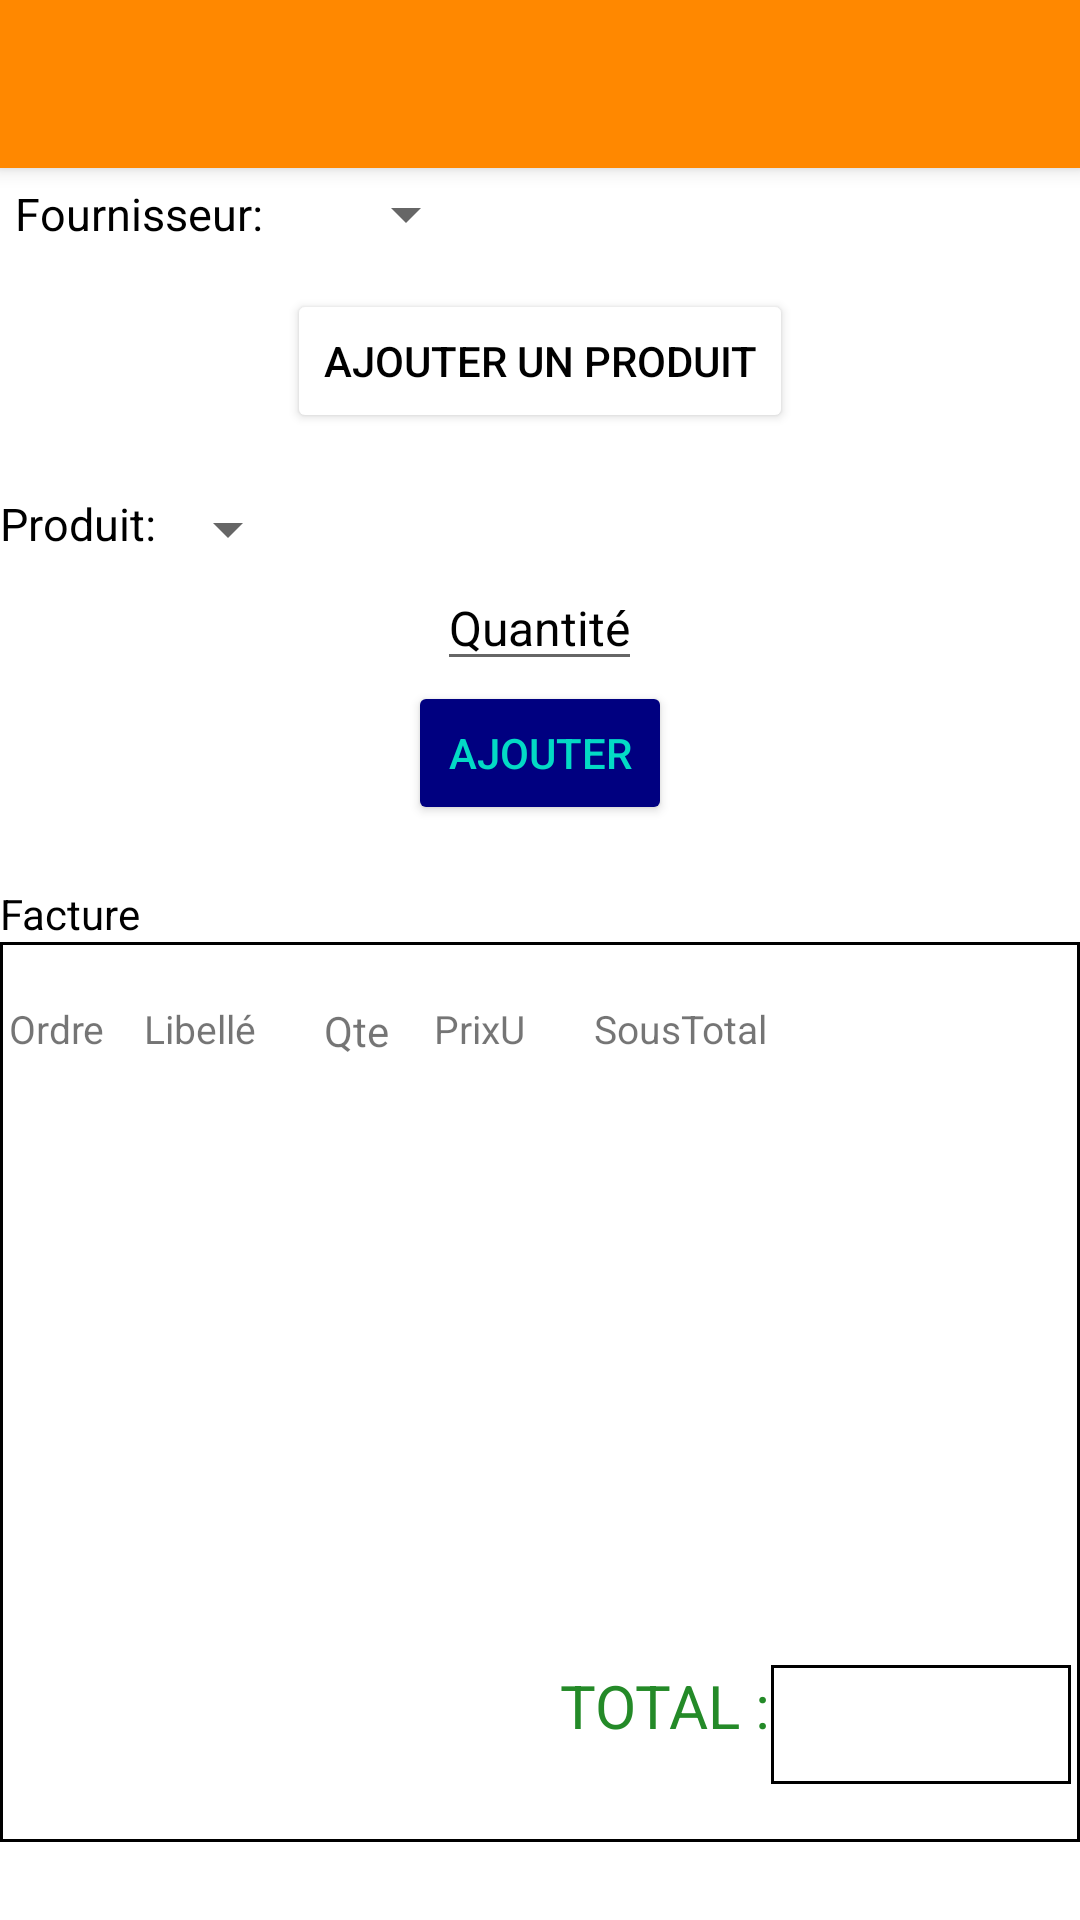

Android layout source for this screen:
<!-- AndroidManifest.xml: application theme Theme.AppCompat.DayNight.NoActionBar -->
<!-- res/layout/activity_ajout_factures.xml -->
<?xml version="1.0" encoding="utf-8"?>
<androidx.appcompat.widget.LinearLayoutCompat xmlns:android="http://schemas.android.com/apk/res/android"
    xmlns:app="http://schemas.android.com/apk/res-auto"
    xmlns:tools="http://schemas.android.com/tools"
    android:layout_width="match_parent"
    android:layout_height="match_parent"
    tools:context="controller.Ajout_factures"
    android:orientation="vertical"
    android:id="@+id/layout_ajout_facture">
    <include
        android:id="@+id/toolbar"
        layout="@layout/toolbar" />

    <androidx.drawerlayout.widget.DrawerLayout
        android:id="@+id/drawerlayout"
        android:layout_width="match_parent"
        android:layout_height="match_parent"
        >

        <com.google.android.material.navigation.NavigationView
            android:layout_width="wrap_content"
            android:layout_height="match_parent"
            app:headerLayout="@layout/header_nav"
            app:menu="@menu/main_menu"
            android:layout_gravity="start"
            android:id="@+id/navigation_view"
            />

        <LinearLayout
            android:layout_width="match_parent"
            android:layout_height="match_parent"
            android:background="@color/white"
            android:orientation="vertical">

            <androidx.appcompat.widget.LinearLayoutCompat
                android:layout_width="wrap_content"
                android:layout_height="wrap_content"
                android:orientation="horizontal"
                android:padding="5dp">

                <TextView
                    android:layout_width="wrap_content"
                    android:layout_height="wrap_content"
                    android:backgroundTint="@color/white"
                    android:text="Fournisseur: "
                    android:textColor="@color/black"
                    android:textSize="15sp" />

                <Spinner
                    android:id="@+id/spinner_clients"
                    android:layout_width="match_parent"
                    android:layout_height="match_parent"
                    android:layout_marginLeft="20dp" />

            </androidx.appcompat.widget.LinearLayoutCompat>

            <androidx.appcompat.widget.LinearLayoutCompat
                android:layout_width="match_parent"
                android:layout_height="wrap_content"
                android:layout_marginTop="10dp"
                android:gravity="center"
                android:orientation="horizontal">

                <Button
                    android:id="@+id/ajout"
                    android:layout_width="wrap_content"
                    android:layout_height="wrap_content"
                    android:layout_gravity="center"
                    android:backgroundTint="@color/white"
                    android:text="Ajouter un produit"
                    android:textColor="@color/black"
                    android:textSize="14sp" />

            </androidx.appcompat.widget.LinearLayoutCompat>

            <LinearLayout
                android:id="@+id/layout_qte"
                android:layout_width="match_parent"
                android:layout_height="wrap_content"
                android:layout_marginTop="10dp"
                android:layout_marginBottom="20dp"
                android:orientation="vertical">

                <LinearLayout
                    android:id="@+id/coix_pro"
                    android:layout_width="match_parent"
                    android:layout_height="wrap_content"
                    android:layout_marginTop="10dp"
                    android:background="@color/white"
                    android:orientation="horizontal">

                    <TextView
                        android:layout_width="wrap_content"
                        android:layout_height="match_parent"
                        android:hint="Produit:"
                        android:inputType="number"
                        android:textColor="@color/black"
                        android:textColorHint="@color/black"
                        android:textSize="15sp" />

                    <Spinner
                        android:id="@+id/spinner_produis"
                        android:layout_width="wrap_content"
                        android:layout_height="wrap_content"

                        />



                </LinearLayout>
                <EditText
                    android:id="@+id/qte"
                    android:layout_gravity="center"
                    android:layout_width="wrap_content"
                    android:layout_height="wrap_content"
                    android:hint="Quantité"
                    android:inputType="number"
                    android:minWidth="30dp"
                    android:textColor="@color/black"
                    android:textColorHint="@color/black"
                    android:textSize="16sp" />
                <Button
                    android:id="@+id/effect"
                    android:layout_width="wrap_content"
                    android:layout_height="wrap_content"
                    android:layout_gravity="center"
                    android:backgroundTint="@color/navy"
                    android:text="Ajouter"
                    android:textColor="@color/teal_200"
                    android:textSize="14sp" />
            </LinearLayout>

            <TextView
                android:layout_width="wrap_content"
                android:layout_height="wrap_content"
                android:text="Facture"
                android:textColor="@color/black"
                android:textSize="14sp" />

            <LinearLayout
                android:layout_width="match_parent"
                android:layout_height="300dp"
                android:background="@drawable/shape_pro"
                android:orientation="vertical"
                android:paddingTop="20dp">

                <include layout="@layout/produit_liste" />

                <ListView
                    android:id="@+id/lv"
                    android:layout_width="match_parent"
                    android:layout_height="200dp"
                    android:layout_alignParentBottom="true"
                    android:layout_marginBottom="2dp"
                    android:clipToPadding="false"
                    tools:ignore="MissingClass"
                    tools:listitem="@layout/produit_liste" />

                <LinearLayout
                    android:layout_width="match_parent"
                    android:layout_height="match_parent"
                    android:gravity="end"
                    android:orientation="horizontal">

                    <TextView
                        android:layout_width="wrap_content"
                        android:layout_height="match_parent"
                        android:text="TOTAL :"
                        android:textColor="#248A28"
                        android:textSize="20sp" />

                    <TextView
                        android:id="@+id/total"
                        android:layout_width="wrap_content"
                        android:layout_height="wrap_content"
                        android:background="@drawable/shape_pro"
                        android:minWidth="100dp"
                        android:textSize="25sp" />


                </LinearLayout>

            </LinearLayout>

            <LinearLayout
                android:layout_width="match_parent"
                android:layout_height="wrap_content"
                android:layout_marginTop="20dp"
                android:gravity="left"
                android:orientation="horizontal">

                <Button
                    android:id="@+id/annuler"
                    android:layout_width="140dp"
                    android:layout_height="wrap_content"
                    android:layout_gravity="center"
                    android:layout_marginLeft="5dp"
                    android:backgroundTint="@color/white"
                    android:text="@string/annuler"
                    android:textColor="#ff0000"
                    android:textSize="15sp" />

                <Button
                    android:id="@+id/effectuer_"
                    android:layout_width="140dp"
                    android:layout_height="wrap_content"
                    android:layout_gravity="center"
                    android:backgroundTint="@color/white"
                    android:text="@string/effectuer"
                    android:textColor="#047505"
                    android:textSize="15sp" />

            </LinearLayout>

        </LinearLayout>

    </androidx.drawerlayout.widget.DrawerLayout>

</androidx.appcompat.widget.LinearLayoutCompat>
<!-- res/layout/toolbar.xml (included above) -->
<?xml version="1.0" encoding="utf-8"?>
<androidx.appcompat.widget.Toolbar xmlns:android="http://schemas.android.com/apk/res/android"
    android:layout_width="match_parent"
    android:layout_height="wrap_content"
    xmlns:app="http://schemas.android.com/apk/res-auto"
    android:elevation="4dp"
    android:background="@color/blanc"
    android:theme="@style/ThemeOverlay.AppCompat.Dark.ActionBar"

    >

</androidx.appcompat.widget.Toolbar>
<!-- res/layout/header_nav.xml (included above) -->
<?xml version="1.0" encoding="utf-8"?>
<LinearLayout xmlns:android="http://schemas.android.com/apk/res/android"
    xmlns:app="http://schemas.android.com/apk/res-auto"
    android:layout_width="match_parent"
    android:layout_height="wrap_content"
    android:background="@color/blanc"
    android:gravity="bottom"
    android:orientation="vertical"
    android:theme="@style/ThemeOverlay.AppCompat.Dark">

    <ImageView
        android:layout_width="150dp"
        android:layout_height="100dp"
        android:clickable="false"
        app:srcCompat="@drawable/account_foreground" />

    <TextView
        android:id="@+id/nom_header"
        android:layout_width="wrap_content"
        android:layout_height="25dp"
        android:layout_marginStart="0dp"
        android:layout_marginBottom="5dp"
        android:background="@android:color/transparent"
        android:clickable="true"
        android:text="Nom et Prenom"
        android:textAlignment="center"
        android:textColor="#fff"
        android:textSize="15sp" />

    <TextView
        android:id="@+id/username_header"
        android:layout_width="wrap_content"
        android:layout_height="wrap_content"
        android:layout_marginStart="0dp"
        android:layout_marginBottom="5dp"
        android:background="@android:color/transparent"
        android:text="username"
        android:textAlignment="center"
        android:textColor="#fff"
        android:textSize="15sp" />


</LinearLayout>
<!-- res/layout/produit_liste.xml (included above) -->
<?xml version="1.0" encoding="utf-8"?>
<androidx.constraintlayout.widget.ConstraintLayout xmlns:android="http://schemas.android.com/apk/res/android"
    xmlns:app="http://schemas.android.com/apk/res-auto"
    xmlns:tools="http://schemas.android.com/tools"
    android:layout_width="match_parent"
    android:layout_height="wrap_content">


    <TextView
        android:id="@+id/prixu"
        android:layout_width="60dp"
        android:layout_height="wrap_content"
        android:text="  PrixU"
        android:textSize="13sp"
        app:layout_constraintBottom_toBottomOf="parent"
        app:layout_constraintStart_toEndOf="@+id/qte1"
        app:layout_constraintTop_toTopOf="parent"
        app:layout_constraintVertical_bias="0.0" />

    <TextView
        android:id="@+id/Sous_Total"
        android:layout_width="70dp"
        android:layout_height="0dp"
        android:text="SousTotal"
        android:textSize="13sp"
        app:layout_constraintBottom_toBottomOf="parent"
        app:layout_constraintStart_toEndOf="@+id/prixu"
        app:layout_constraintTop_toTopOf="parent"
        app:layout_constraintVertical_bias="1.0" />

    <TextView
        android:id="@+id/ordre"
        android:layout_width="40dp"
        android:layout_height="wrap_content"
        android:layout_marginEnd="44dp"
        android:text="Ordre"
        android:textSize="13sp"
        app:layout_constraintEnd_toStartOf="@+id/libelle"
        app:layout_constraintHorizontal_bias="0.0"
        app:layout_constraintStart_toStartOf="parent"
        app:layout_constraintTop_toTopOf="parent" />

    <TextView
        android:id="@+id/libelle"
        android:layout_width="60dp"
        android:layout_height="match_parent"
        android:layout_marginStart="5dp"
        android:text="Libellé"
        android:textSize="13sp"
        app:layout_constraintStart_toEndOf="@+id/ordre"
        app:layout_constraintTop_toTopOf="parent" />

    <TextView
        android:id="@+id/qte1"
        android:layout_width="30dp"
        android:layout_height="wrap_content"
        android:text="Qte"
        android:textSize="14sp"
        app:layout_constraintBottom_toBottomOf="parent"
        app:layout_constraintStart_toEndOf="@+id/libelle" />

</androidx.constraintlayout.widget.ConstraintLayout>
<!-- resources referenced by this layout -->
<resources>
  <color name="black">#FF000000</color>
  <color name="blanc">@android:color/holo_orange_dark</color>
  <color name="navy">#000080</color>
  <color name="teal_200">#FF03DAC5</color>
  <color name="white">#FFFFFFFF</color>
  <!-- drawable account_foreground (drawable) -->
  <vector xmlns:android="http://schemas.android.com/apk/res/android"
      android:width="108dp"
      android:height="108dp"
      android:viewportWidth="108"
      android:viewportHeight="108"
      android:tint="#FFFFFF">
    <group android:scaleX="4.2282"
        android:scaleY="4.2282"
        android:translateX="3.2616"
        android:translateY="3.2616">
      <path
          android:fillColor="@android:color/white"
          android:pathData="M12,2C6.48,2 2,6.48 2,12s4.48,10 10,10 10,-4.48 10,-10S17.52,2 12,2zM12,5c1.66,0 3,1.34 3,3s-1.34,3 -3,3 -3,-1.34 -3,-3 1.34,-3 3,-3zM12,19.2c-2.5,0 -4.71,-1.28 -6,-3.22 0.03,-1.99 4,-3.08 6,-3.08 1.99,0 5.97,1.09 6,3.08 -1.29,1.94 -3.5,3.22 -6,3.22z"/>
    </group>
  </vector>
  <!-- drawable shape_pro (drawable) -->
  <?xml version="1.0" encoding="utf-8"?>
  <shape xmlns:android="http://schemas.android.com/apk/res/android"
      android:shape="rectangle"
      >
      <stroke android:width="1dp" android:color="#000000"/>
      <padding android:bottom="3dp" android:left="3dp" android:right="3dp" android:top="3dp"/>
  
  </shape>
  <string name="annuler">Annuler</string>
  <string name="effectuer">Effectuer</string>
</resources>
